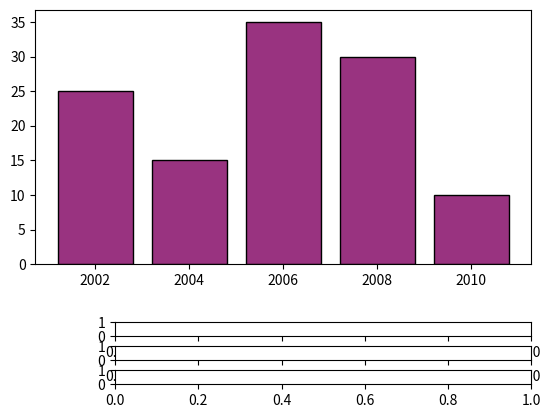

Python code for this plot: (Note: this script raises an exception after producing the figure.)

# Import libraries
import numpy as np
import matplotlib.pyplot as plt
from matplotlib.widgets import Slider, Button

# Create a subplot
fig, ax = plt.subplots()
plt.subplots_adjust(bottom=0.35)
r = 0.6
g = 0.2
b = 0.5

# Create and plot a bar chart
year = ['2002', '2004', '2006', '2008', '2010']
production = [25, 15, 35, 30, 10]
plt.bar(year, production, color=(r, g, b),
        edgecolor="black")

# Create 3 axes for 3 sliders red,green and blue
axred = plt.axes([0.25, 0.2, 0.65, 0.03])
axgreen = plt.axes([0.25, 0.15, 0.65, 0.03])
axblue = plt.axes([0.25, 0.1, 0.65, 0.03])

# Create a slider from 0.0 to 1.0 in axes axred
# with 0.6 as initial value.
red = Slider(axred, 'Red', 0.0, 1.0, 0.6)

# Create a slider from 0.0 to 1.0 in axes axgreen
# with 0.2 as initial value.
green = Slider(axgreen, 'Green', 0.0, 1.0, 0.2)

# Create a slider from 0.0 to 1.0 in axes axblue
# with 0.5(default) as initial value
blue = Slider(axblue, 'Blue', 0.0, 1.0)

# Create fuction to be called when slider value is changed

def update(val):
    r = red.val
    g = green.val
    b = blue.val
    ax.bar(year, production, color=(r, g, b),
           edgecolor="black")

# Call update function when slider value is changed
red.on_changed(update)
green.on_changed(update)
blue.on_changed(update)

# Create axes for reset button and create button
resetax = plt.axes([0.8, 0.025, 0.1, 0.04])
button = Button(resetax, 'Reset', color='gold',
                hovercolor='skyblue')

# Create a function resetSlider to set slider to
# initial values when Reset button is clicked

def resetSlider(event):
    red.reset()
    green.reset()
    blue.reset()

# Call resetSlider function when clicked on reset button
button.on_clicked(resetSlider)

# Display graph
plt.show()






# Import libraries
import numpy as np
import matplotlib.pyplot as plt
from matplotlib.widgets import Slider, Button

# Create subplot
fig, ax = plt.subplots()
plt.subplots_adjust(bottom=0.35)

# Create and plot sine wave
t = np.arange(0.0, 1.0, 0.001)
s = 5 * np.sin(2 * np.pi * 3 * t)
l, = plt.plot(t, s)

# Create axes for frequency and amplitude sliders
axfreq = plt.axes([0.25, 0.15, 0.65, 0.03])
axamplitude = plt.axes([0.25, 0.1, 0.65, 0.03])

# Create a slider from 0.0 to 20.0 in axes axfreq
# with 3 as initial value
freq = Slider(axfreq, 'Frequency', 0.0, 20.0, 3)

# Create a slider from 0.0 to 10.0 in axes axfreq
# with 5 as initial value and valsteps of 1.0
amplitude = Slider(axamplitude, 'Amplitude', 0.0,
                   10.0, 5, valstep=1.0)

# Create fuction to be called when slider value is changed

def update(val):
    f = freq.val
    a = amplitude.val
    l.set_ydata(a*np.sin(2*np.pi*f*t))

# Call update function when slider value is changed
freq.on_changed(update)
amplitude.on_changed(update)

# display graph
plt.show()